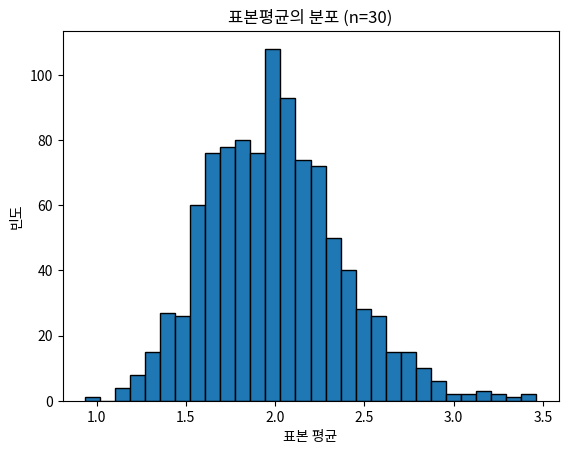

This chart was generated by the following Python code:
import numpy as np
import matplotlib.pyplot as plt

# 모집단 생성 (균등분포 또는 왜도 있는 분포)
population = np.random.exponential(scale=2.0, size=10000)

# 표본 평균 시뮬레이션
def simulate_sampling_means(n_samples=30, n_iter=1000):
    sample_means = []
    for _ in range(n_iter):
        sample = np.random.choice(population, size=n_samples)
        sample_means.append(np.mean(sample))
    return sample_means

sample_means = simulate_sampling_means()

plt.hist(sample_means, bins=30, edgecolor='black')
plt.title("표본평균의 분포 (n=30)")
plt.xlabel("표본 평균")
plt.ylabel("빈도")
plt.show()